Photos from the image-classification dataset "Final_Dataset" in the GitHub repository pavanteja15/tea-dataset. Its 6 classes are: algal spot, brown blight, gray blight, healthy, helopeltis, red spot.

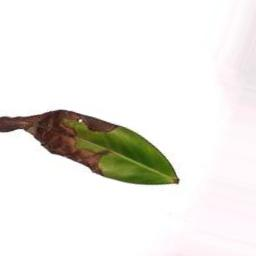
Label: brown blight

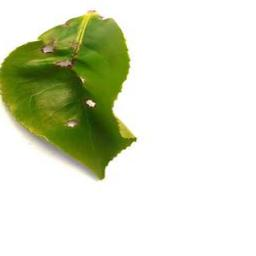
Label: helopeltis

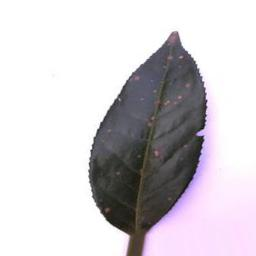
Label: algal spot

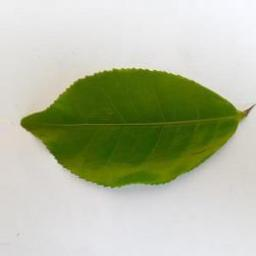
Label: healthy

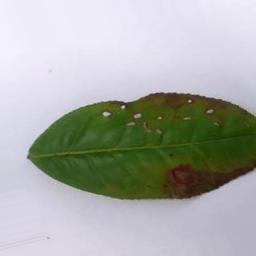
Label: red spot

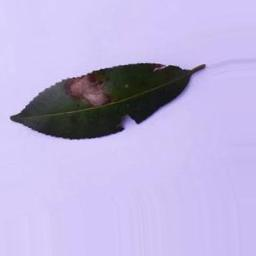
Label: gray blight
